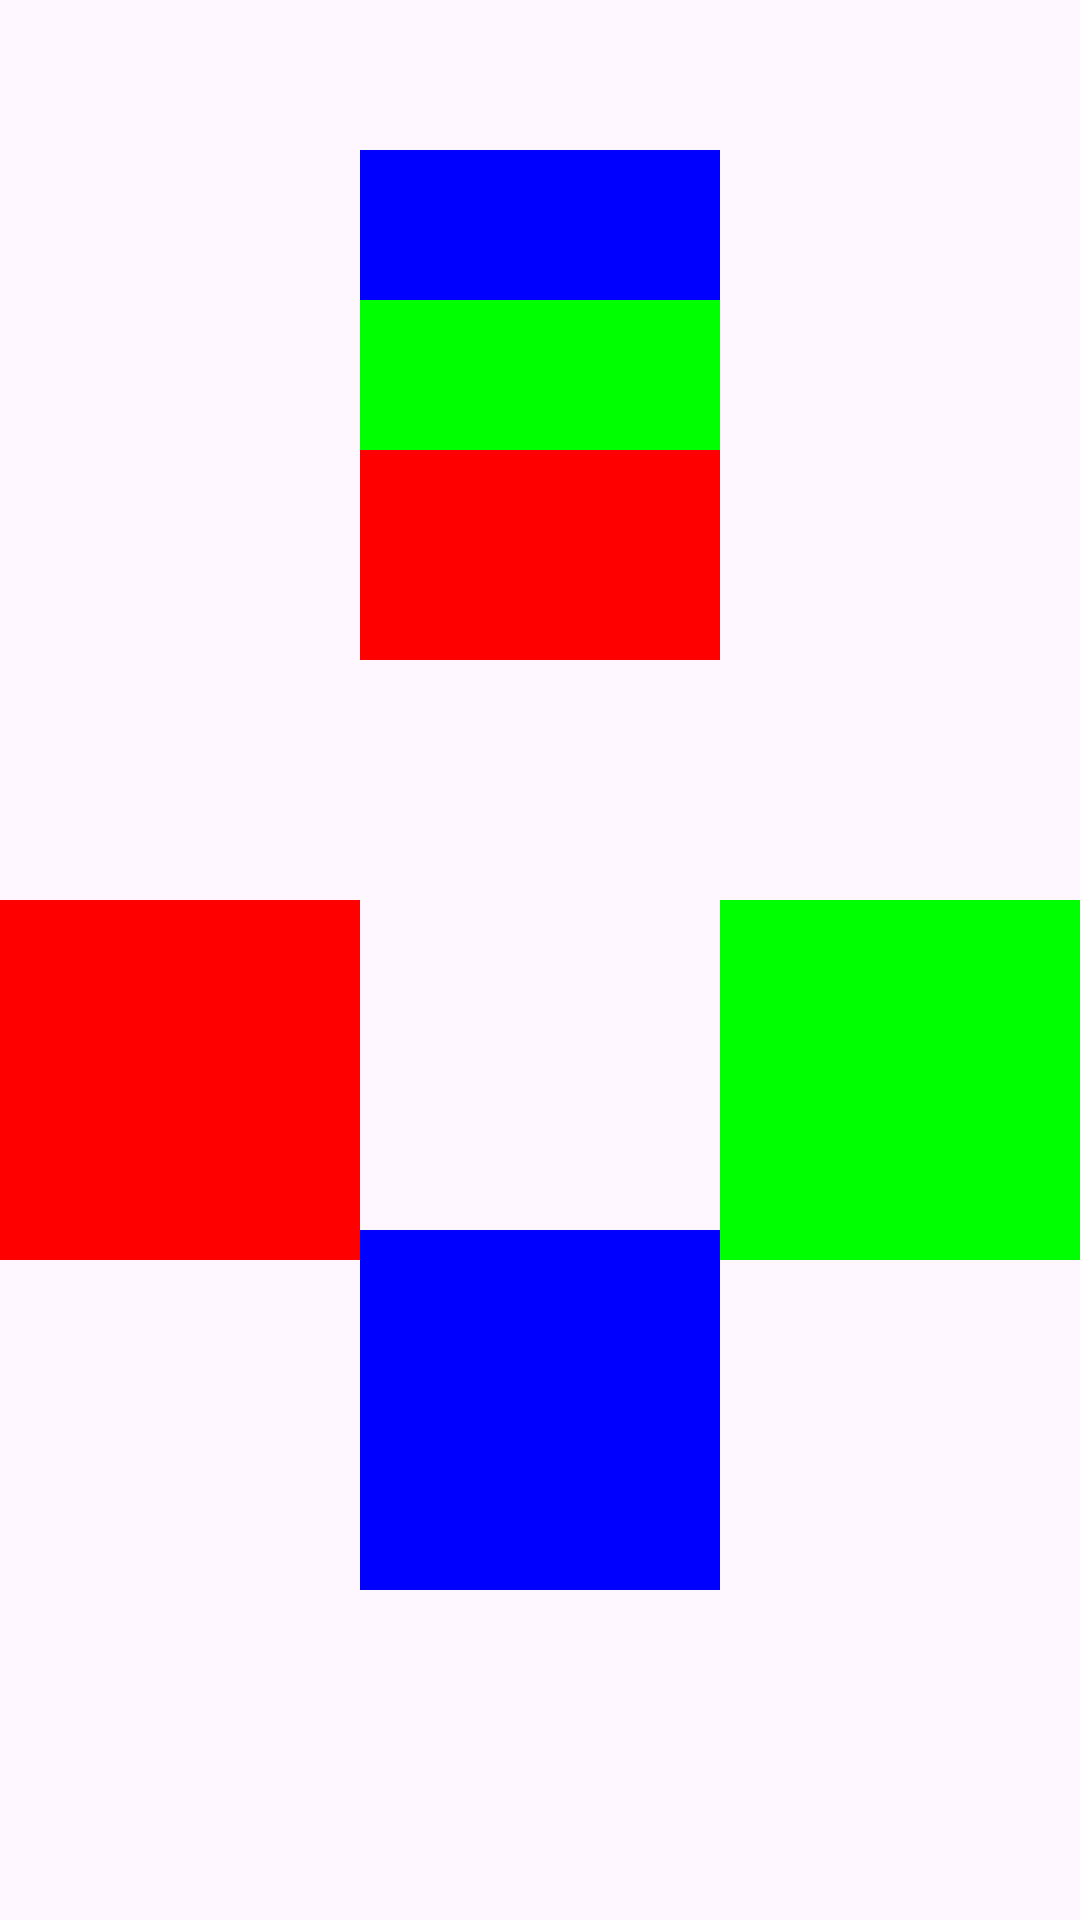

Write the Android layout XML for this screen, with the resource values it uses.
<!-- AndroidManifest.xml: application theme Theme.Helloandroid -->
<!-- res/layout/activity_main_framelayout.xml -->
<?xml version="1.0" encoding="utf-8"?>

<FrameLayout xmlns:android="http://schemas.android.com/apk/res/android"
    android:layout_width="match_parent"
    android:layout_height="match_parent">

    <FrameLayout
        android:layout_width="match_parent"
        android:layout_height="wrap_content"
        >
        <View
            android:layout_width="120dp"
            android:layout_height="120dp"
            android:background="#0000FF"
            android:layout_gravity="center"
            />
        <View
            android:layout_marginTop="50dp"
            android:layout_width="120dp"
            android:layout_height="120dp"
            android:background="#00FF00"
            android:layout_gravity="center"
            />
        <View
            android:layout_marginTop="100dp"
            android:layout_width="120dp"
            android:layout_height="120dp"
            android:background="#FF0000"
            android:layout_gravity="center"
            />
    </FrameLayout>



    <RelativeLayout
        android:layout_width="match_parent"
        android:layout_height="match_parent"
        android:layout_marginTop="300dp"
        >
        <View
            android:layout_width="120dp"
            android:layout_height="120dp"
            android:background="#FF0000"
            android:layout_alignParentTop="true"
            android:layout_alignParentStart="true"
            />
        <View
            android:layout_width="120dp"
            android:layout_height="120dp"
            android:background="#00FF00"
            android:layout_alignParentTop="true"
            android:layout_alignParentEnd="true"
            />
        <View
            android:layout_width="120dp"
            android:layout_height="120dp"
            android:background="#0000FF"
            android:layout_centerInParent="true"
            />
    </RelativeLayout>

</FrameLayout>
<!-- resources referenced by this layout -->
<resources>
  <style name="Theme.Helloandroid" parent="Base.Theme.Helloandroid" />
  <style name="Base.Theme.Helloandroid" parent="Theme.Material3.DayNight.NoActionBar">
          
          
      </style>
</resources>
